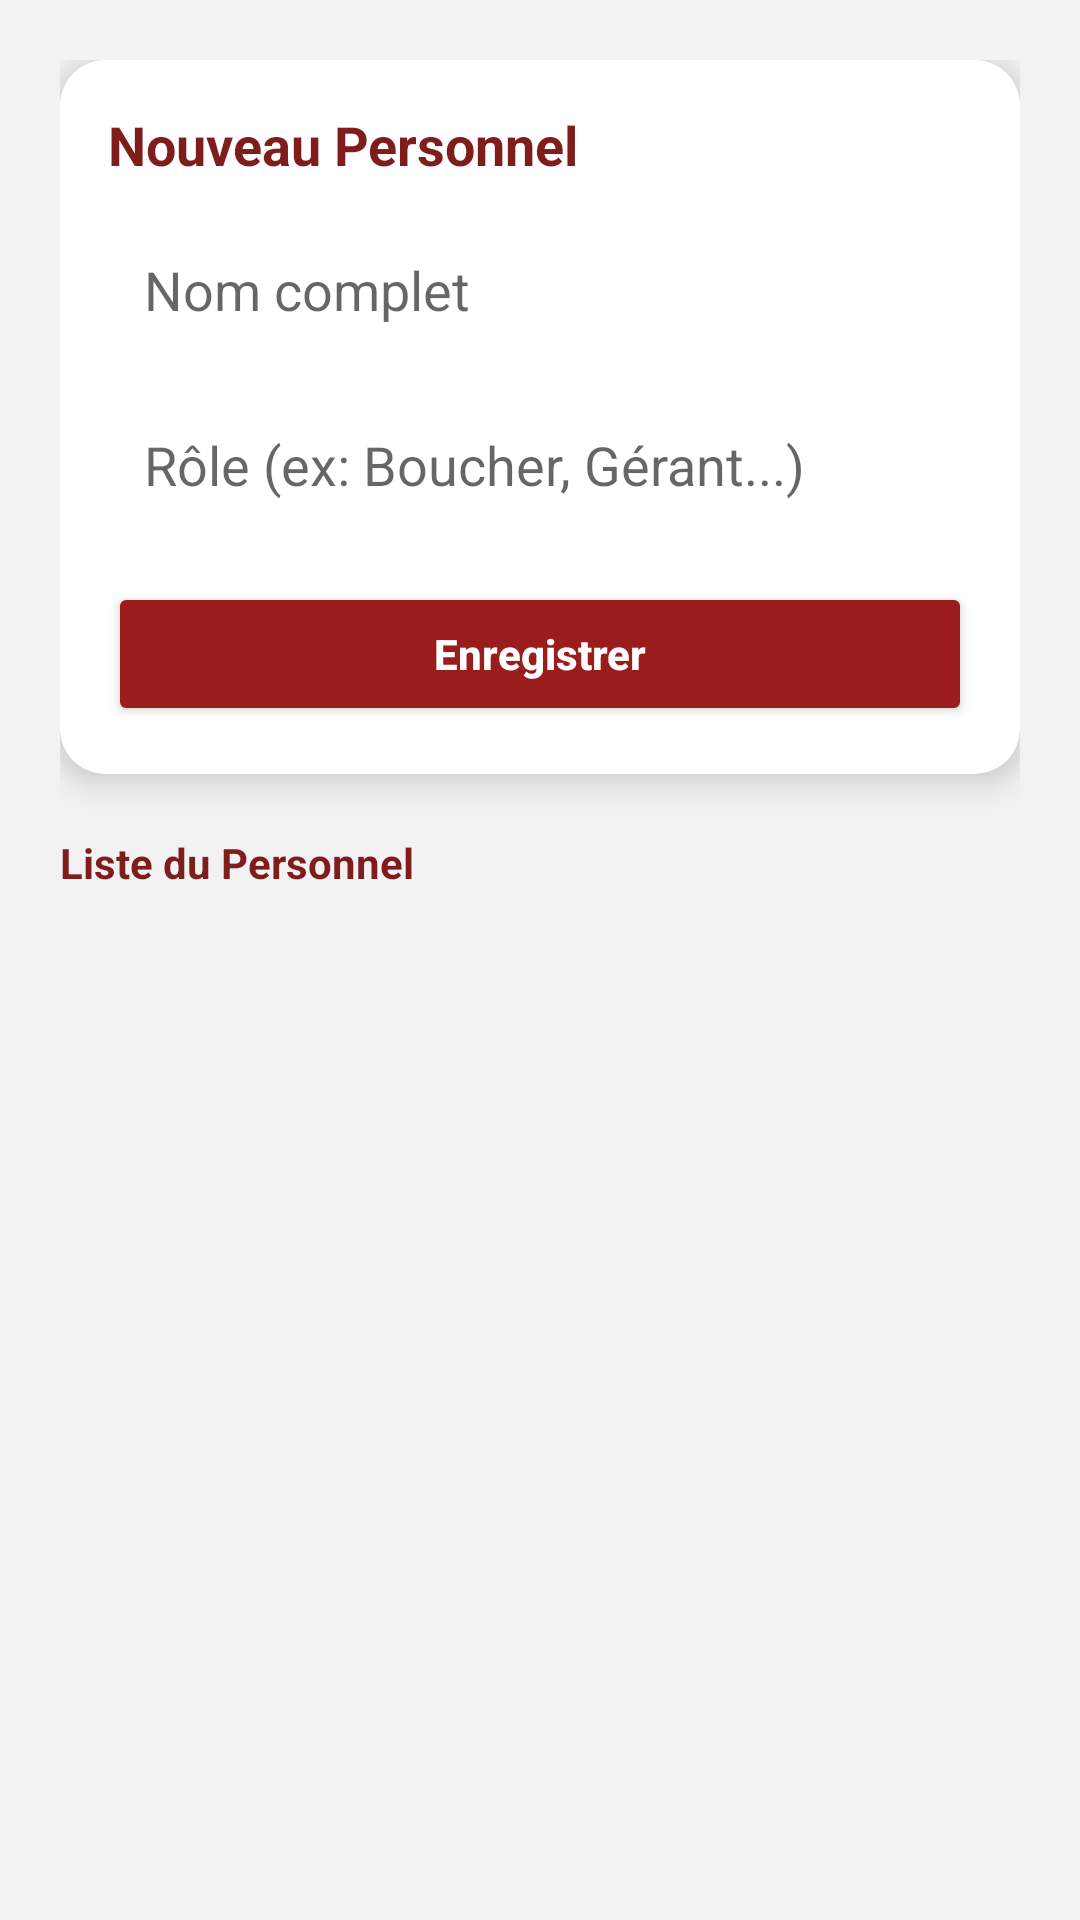

Layout XML and referenced resources for this Android screen:
<!-- AndroidManifest.xml: application theme Theme.BouchPro -->
<!-- res/layout/activity_respo.xml -->
<?xml version="1.0" encoding="utf-8"?>
<LinearLayout xmlns:android="http://schemas.android.com/apk/res/android"
    xmlns:app="http://schemas.android.com/apk/res-auto"
    xmlns:tools="http://schemas.android.com/tools"
    android:id="@+id/main"
    android:layout_width="match_parent"
    android:layout_height="match_parent"
    android:orientation="vertical"
    android:padding="20dp"
    android:background="@color/backgroundColor"
    tools:context=".activities.RespoActivity">

    
    <androidx.cardview.widget.CardView
        android:layout_width="match_parent"
        android:layout_height="wrap_content"
        app:cardCornerRadius="15dp"
        app:cardElevation="6dp"
        android:layout_marginBottom="20dp">

        <LinearLayout
            android:layout_width="match_parent"
            android:layout_height="wrap_content"
            android:orientation="vertical"
            android:padding="16dp">

            <TextView
                android:layout_width="wrap_content"
                android:layout_height="wrap_content"
                android:text="Nouveau Personnel"
                android:textSize="18sp"
                android:textStyle="bold"
                android:textColor="@color/titleColor"
                android:layout_marginBottom="12dp" />

            <EditText
                android:id="@+id/editNomRespo"
                android:layout_width="match_parent"
                android:layout_height="wrap_content"
                android:hint="Nom complet"
                android:padding="12dp"
                android:background="@android:color/white"
                android:layout_marginBottom="10dp" />

            <EditText
                android:id="@+id/editRoleRespo"
                android:layout_width="match_parent"
                android:layout_height="wrap_content"
                android:hint="Rôle (ex: Boucher, Gérant...)"
                android:padding="12dp"
                android:background="@android:color/white"
                android:layout_marginBottom="15dp" />

            <Button
                android:id="@+id/btnSaveRespo"
                android:layout_width="match_parent"
                android:layout_height="wrap_content"
                android:text="Enregistrer"
                android:backgroundTint="@color/buttonColor"
                android:textColor="@color/white"
                android:textStyle="bold"
                android:textAllCaps="false"
                app:cornerRadius="20dp"
                android:padding="12dp" />

        </LinearLayout>
    </androidx.cardview.widget.CardView>

    <TextView
        android:layout_width="wrap_content"
        android:layout_height="wrap_content"
        android:text="Liste du Personnel"
        android:textColor="@color/titleColor"
        android:textStyle="bold"
        android:layout_marginBottom="10dp"/>

    
    <androidx.recyclerview.widget.RecyclerView
        android:id="@+id/recyclerRespo"
        android:layout_width="match_parent"
        android:layout_height="0dp"
        android:layout_weight="1" />

</LinearLayout>
<!-- resources referenced by this layout -->
<resources>
  <color name="backgroundColor">#F2F2F2</color>
  <color name="buttonColor">#9B1C1C</color>
  <color name="titleColor">#7F1D1D</color>
  <color name="white">#FFFFFF</color>
  <style name="Theme.BouchPro" parent="Theme.MaterialComponents.DayNight.DarkActionBar">
          
          <item name="colorPrimary">@color/buttonColor</item>
          <item name="colorPrimaryVariant">@color/buttonPressed</item>
          <item name="colorOnPrimary">@color/white</item>
      </style>
  <color name="buttonPressed">#7F1D1D</color>
</resources>
